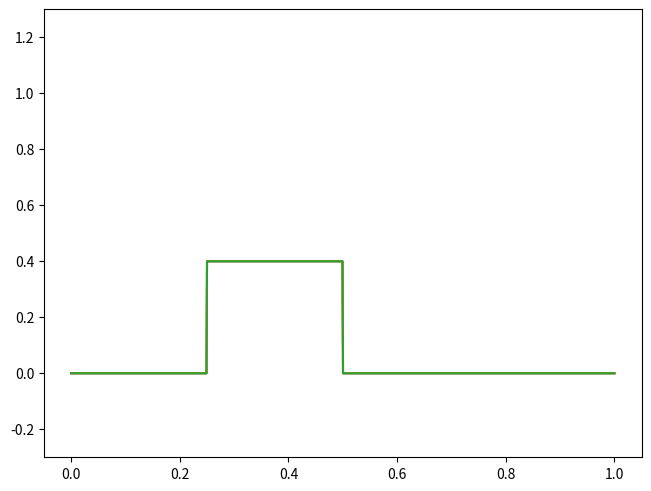

The script that saved this image:
import numpy as np
import matplotlib.pyplot as plt
from scipy import ndimage
from matplotlib.animation import FuncAnimation

class Advection:

    def __init__(self, rho_init, step_solver, u):
        self.N = len(rho_init)
        self.rho = rho_init
        self.step_solver = step_solver
        self.u = u
        self.dx = 1 / N
        self.h = self.dx / np.abs(u)
        self.c = self.u * self.h / self.dx * 0.5

    def step(self):
        if self.step_solver == 1:
            self.laax_step()
        elif self.step_solver == 2:
            self.upwind_step()
        else:
            self.lax_wendroff_step()

    def laax_step(self):
        # For the bonus points:
        # Comment/Uncomment to test

        # Var 1
        #rho_next = np.zeros(self.N)
        #for i in range(self.N):
        #    rho_next[i] = self.rho[(i-1) % self.N]*0.5*(1+self.c) + self.rho[(i+1) % self.N]*0.5*(1-self.c)

        #self.rho = rho_next

        # Var 2
        left = np.roll(self.rho, 1)
        right = np.roll(self.rho, -1)
        self.rho = left*0.5*(1+self.c) + right*0.5*(1-self.c)

        # Var 3
        #self.rho = ndimage.convolve(self.rho, [0.5*(1-self.c), 0, 0.5*(1+self.c)], mode="wrap")
        return

    def upwind_step(self):
        if self.u > 0:
            self.rho = ndimage.convolve(self.rho, np.array([0, 1-self.c, self.c]), mode="wrap")
        else:
            self.rho = ndimage.convolve(self.rho, np.array([-self.c, 1 + self.c, 0]), mode="wrap")
        return

    def lax_wendroff_step(self):
        self.rho = ndimage.convolve(self.rho,
                                    np.array([-0.5*self.c*(1-self.c), 1 - self.c**2, 0.5*self.c*(1+self.c)]),
                                    mode="wrap")
        return


fig = plt.figure(constrained_layout=True)
gs = fig.add_gridspec(3, 1)
# Line plots
ax_top = fig.add_subplot(gs[:])
ax_top.set_ylim(-0.3, 1.3)

#ax_mid = fig.add_subplot(gs[1])
#ax_mid.set_ylim(-0.3, 1.3)
#ax_bot = fig.add_subplot(gs[2])
#ax_bot.set_ylim(-0.3, 1.3)

N = 1000
rho = np.zeros(N)
rho[int(N/4): int(2*N/4)] = 0.4

advections = [Advection(rho, 1, 1), Advection(rho, 2, 1), Advection(rho, 3, 1)]

x = np.linspace(0, 1, N)

lineplots = [
    ax_top.plot(x, advections[0].rho)[0],
    ax_top.plot(x, advections[1].rho)[0],
    ax_top.plot(x, advections[2].rho)[0]]

def update(i):
    for i in range(5):
        advections[0].step()
        advections[1].step()
        advections[2].step()

    lineplots[0].set_data(x, advections[0].rho)
    lineplots[1].set_data(x, advections[1].rho)
    lineplots[2].set_data(x, advections[2].rho)

ani = FuncAnimation(fig, update, 1000, interval=60, repeat=False)

plt.show()